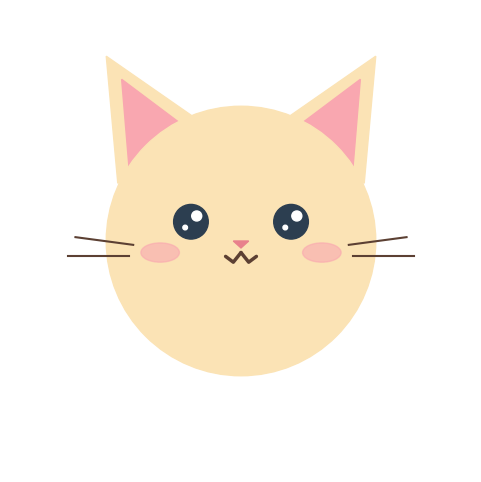

The matplotlib source for this figure:
import matplotlib.pyplot as plt
import matplotlib.patches as patches

def draw_kitten():
    # Set up the figure and axis
    fig, ax = plt.subplots(figsize=(6, 6))
    ax.set_xlim(-6, 6)
    ax.set_ylim(-6, 6)
    ax.set_aspect('equal')
    ax.axis('off')  # Hide grid and axes

    # Colors
    body_color = '#FBE3B5'       # Cream/Light Orange
    inner_ear_color = '#F9A7B0'  # Soft Pink
    eye_color = '#2C3E50'        # Dark Slate
    nose_color = '#E8818C'       # Rose Pink
    line_color = '#5C4033'       # Dark Brown

    # 1. Ears (Outer and Inner)
    # Left Ear
    left_ear = patches.Polygon([[-3.2, 1.5], [-1.2, 3.2], [-3.5, 4.8]], color=body_color, zorder=1)
    left_inner = patches.Polygon([[-2.9, 1.8], [-1.5, 3.0], [-3.1, 4.2]], color=inner_ear_color, zorder=2)
    # Right Ear
    right_ear = patches.Polygon([[3.2, 1.5], [1.2, 3.2], [3.5, 4.8]], color=body_color, zorder=1)
    right_inner = patches.Polygon([[2.9, 1.8], [1.5, 3.0], [3.1, 4.2]], color=inner_ear_color, zorder=2)
    
    ax.add_patch(left_ear)
    ax.add_patch(left_inner)
    ax.add_patch(right_ear)
    ax.add_patch(right_inner)

    # 2. Head (Main Face)
    head = patches.Circle((0, 0), radius=3.5, color=body_color, zorder=3)
    ax.add_patch(head)

    # 3. Eyes & Highlights
    # Left Eye
    left_eye = patches.Circle((-1.3, 0.5), radius=0.45, color=eye_color, zorder=4)
    left_sparkle1 = patches.Circle((-1.15, 0.65), radius=0.13, color='white', zorder=5)
    left_sparkle2 = patches.Circle((-1.45, 0.35), radius=0.06, color='white', zorder=5)
    # Right Eye
    right_eye = patches.Circle((1.3, 0.5), radius=0.45, color=eye_color, zorder=4)
    right_sparkle1 = patches.Circle((1.45, 0.65), radius=0.13, color='white', zorder=5)
    right_sparkle2 = patches.Circle((1.15, 0.35), radius=0.06, color='white', zorder=5)

    ax.add_patch(left_eye)
    ax.add_patch(left_sparkle1)
    ax.add_patch(left_sparkle2)
    ax.add_patch(right_eye)
    ax.add_patch(right_sparkle1)
    ax.add_patch(right_sparkle2)

    # 4. Blush
    left_blush = patches.Ellipse((-2.1, -0.3), 1.0, 0.5, color=inner_ear_color, alpha=0.6, zorder=4)
    right_blush = patches.Ellipse((2.1, -0.3), 1.0, 0.5, color=inner_ear_color, alpha=0.6, zorder=4)
    ax.add_patch(left_blush)
    ax.add_patch(right_blush)

    # 5. Nose
    nose = patches.Polygon([[-0.2, 0.0], [0.2, 0.0], [0, -0.18]], color=nose_color, zorder=4)
    ax.add_patch(nose)

    # 6. Mouth (Cute 'w' shape)
    # Left curve of mouth
    ax.plot([-0.4, -0.2, 0], [-0.4, -0.55, -0.3], color=line_color, lw=2.5, solid_capstyle='round', zorder=4)
    # Right curve of mouth
    ax.plot([0, 0.2, 0.4], [-0.3, -0.55, -0.4], color=line_color, lw=2.5, solid_capstyle='round', zorder=4)

    # 7. Whiskers
    # Left whiskers
    ax.plot([-2.8, -4.3], [-0.1, 0.1], color=line_color, lw=1.5, zorder=4)
    ax.plot([-2.9, -4.5], [-0.4, -0.4], color=line_color, lw=1.5, zorder=4)
    # Right whiskers
    ax.plot([2.8, 4.3], [-0.1, 0.1], color=line_color, lw=1.5, zorder=4)
    ax.plot([2.9, 4.5], [-0.4, -0.4], color=line_color, lw=1.5, zorder=4)

    # Display the final image
    plt.show()

if __name__ == "__main__":
    draw_kitten()
